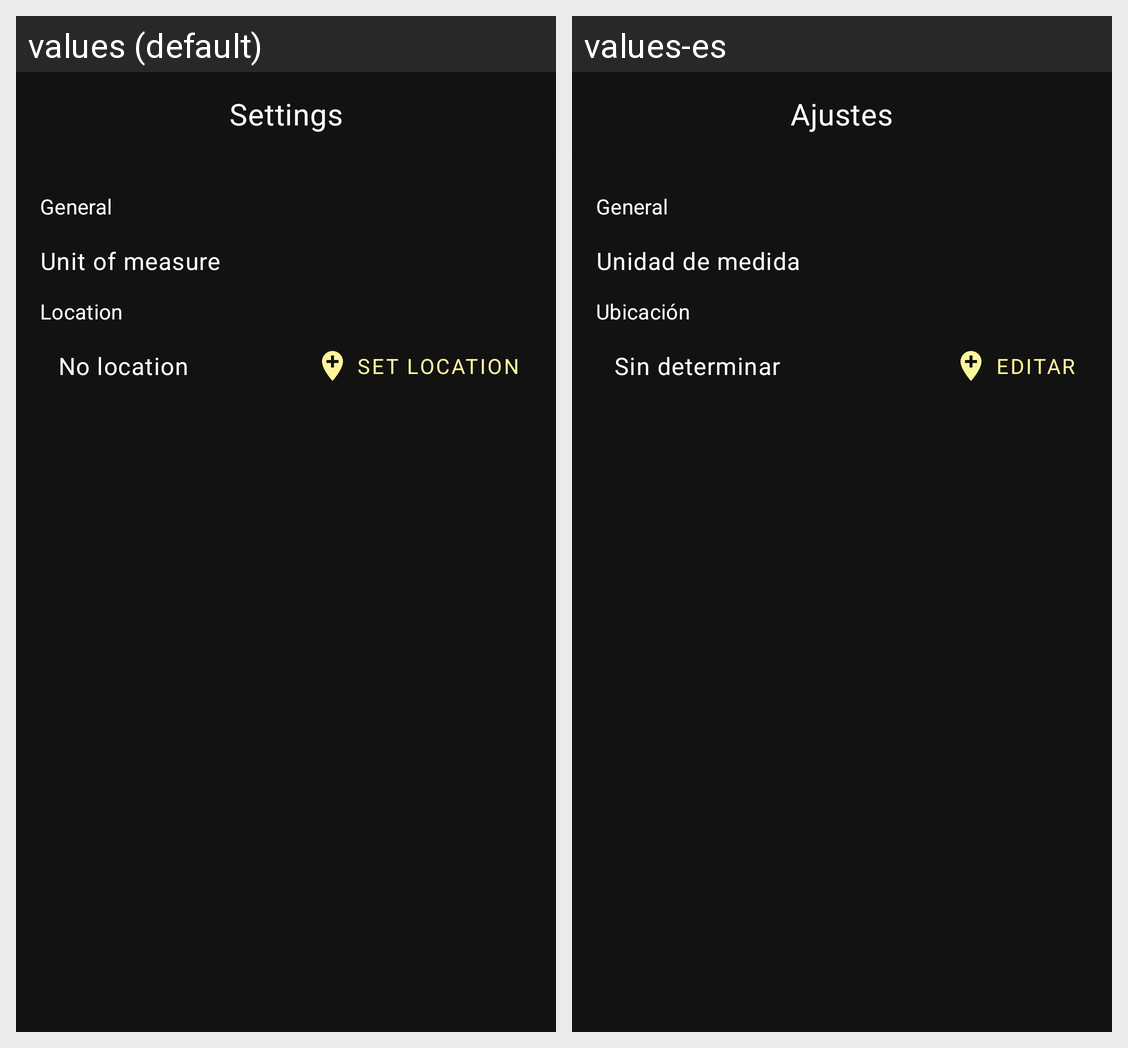

Locale-by-locale string values for the Android screen shown in this grid:
Android screen res/layout/fragment_settings.xml rendered under 2 locales, left to right: values (default), values-es. Device: Nexus 5 (rendered at 1080×1920; each locale shown at half size, 540×960, under a caption strip naming it); theme AppTheme.
Strings drawn on this screen, with the default value and each locale's value (text and hints the layout hard-codes, and strings that could not be matched under every locale, appear in the picture but are not listed):

settings
  values: Settings
  values-es: Ajustes

settings_general
  values: General
  values-es: General

settings_general_unit
  values: Unit of measure
  values-es: Unidad de medida

settings_location
  values: Location
  values-es: Ubicación

settings_no_location
  values: No location
  values-es: Sin determinar

settings_location_set_location
  values: Set location
  values-es: Editar
